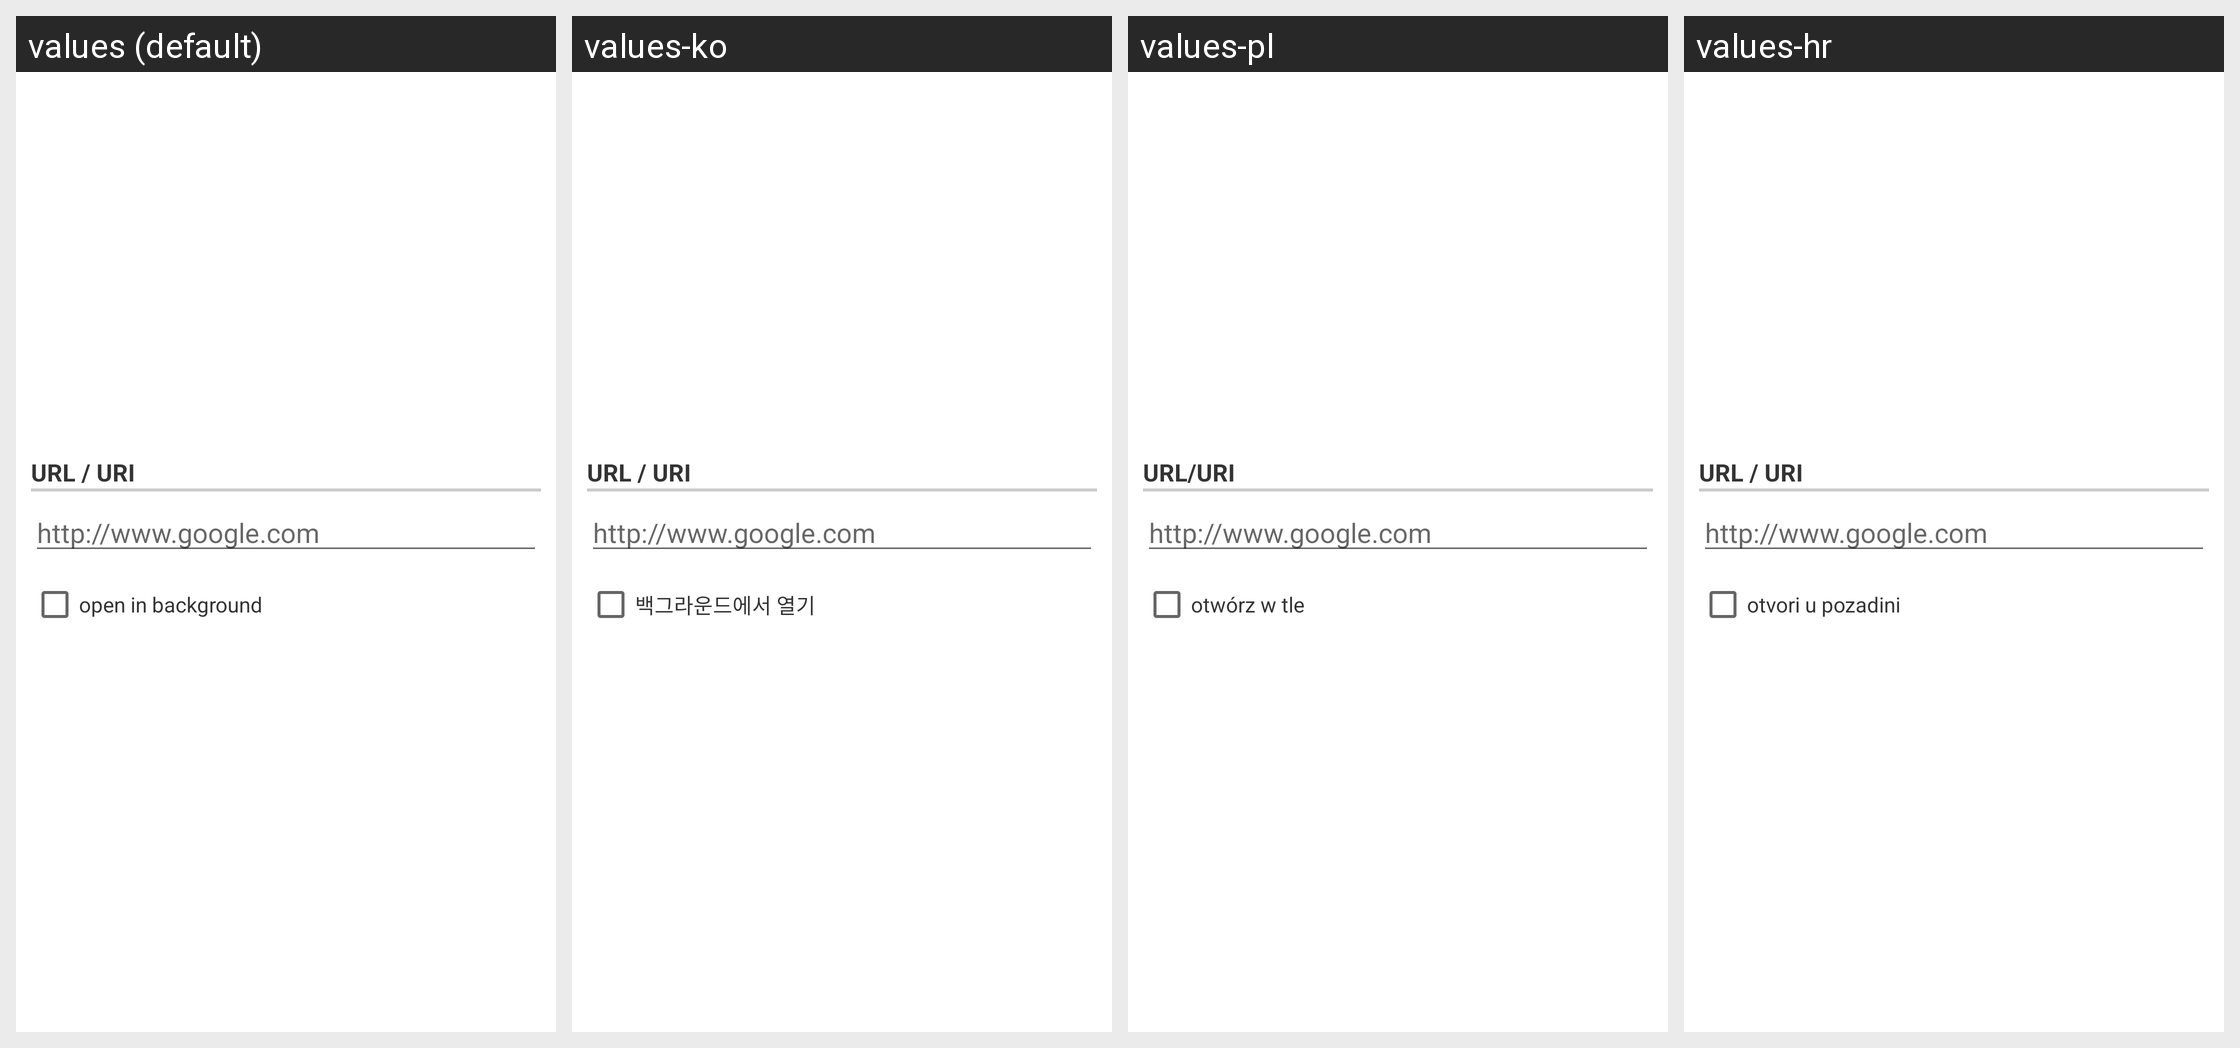

Translations of the strings shown on this Android screen, per locale in the grid:
Android screen res/layout/configuration_dialog_option031.xml rendered under 4 locales, left to right: values (default), values-ko, values-pl, values-hr. Device: Nexus 5 (rendered at 1080×1920; each locale shown at half size, 540×960, under a caption strip naming it); theme Theme.MaterialComponents.DayNight.NoActionBar.
Other locales in the repository, not shown: values-da, values-de, values-el, values-es, values-fr, values-hu, values-it, values-ja, values-nl, values-pt, values-ru, values-zh-rCN, values-zh-rTW.
Strings drawn on this screen, with the default value and each locale's value (text and hints the layout hard-codes, and strings that could not be matched under every locale, appear in the picture but are not listed):

actionURLHeading
  values: URL / URI
  values-ko: URL / URI
  values-pl: URL/URI
  values-hr: URL / URI

open_in_background
  values: open in background
  values-ko: 백그라운드에서 열기
  values-pl: otwórz w tle
  values-hr: otvori u pozadini
